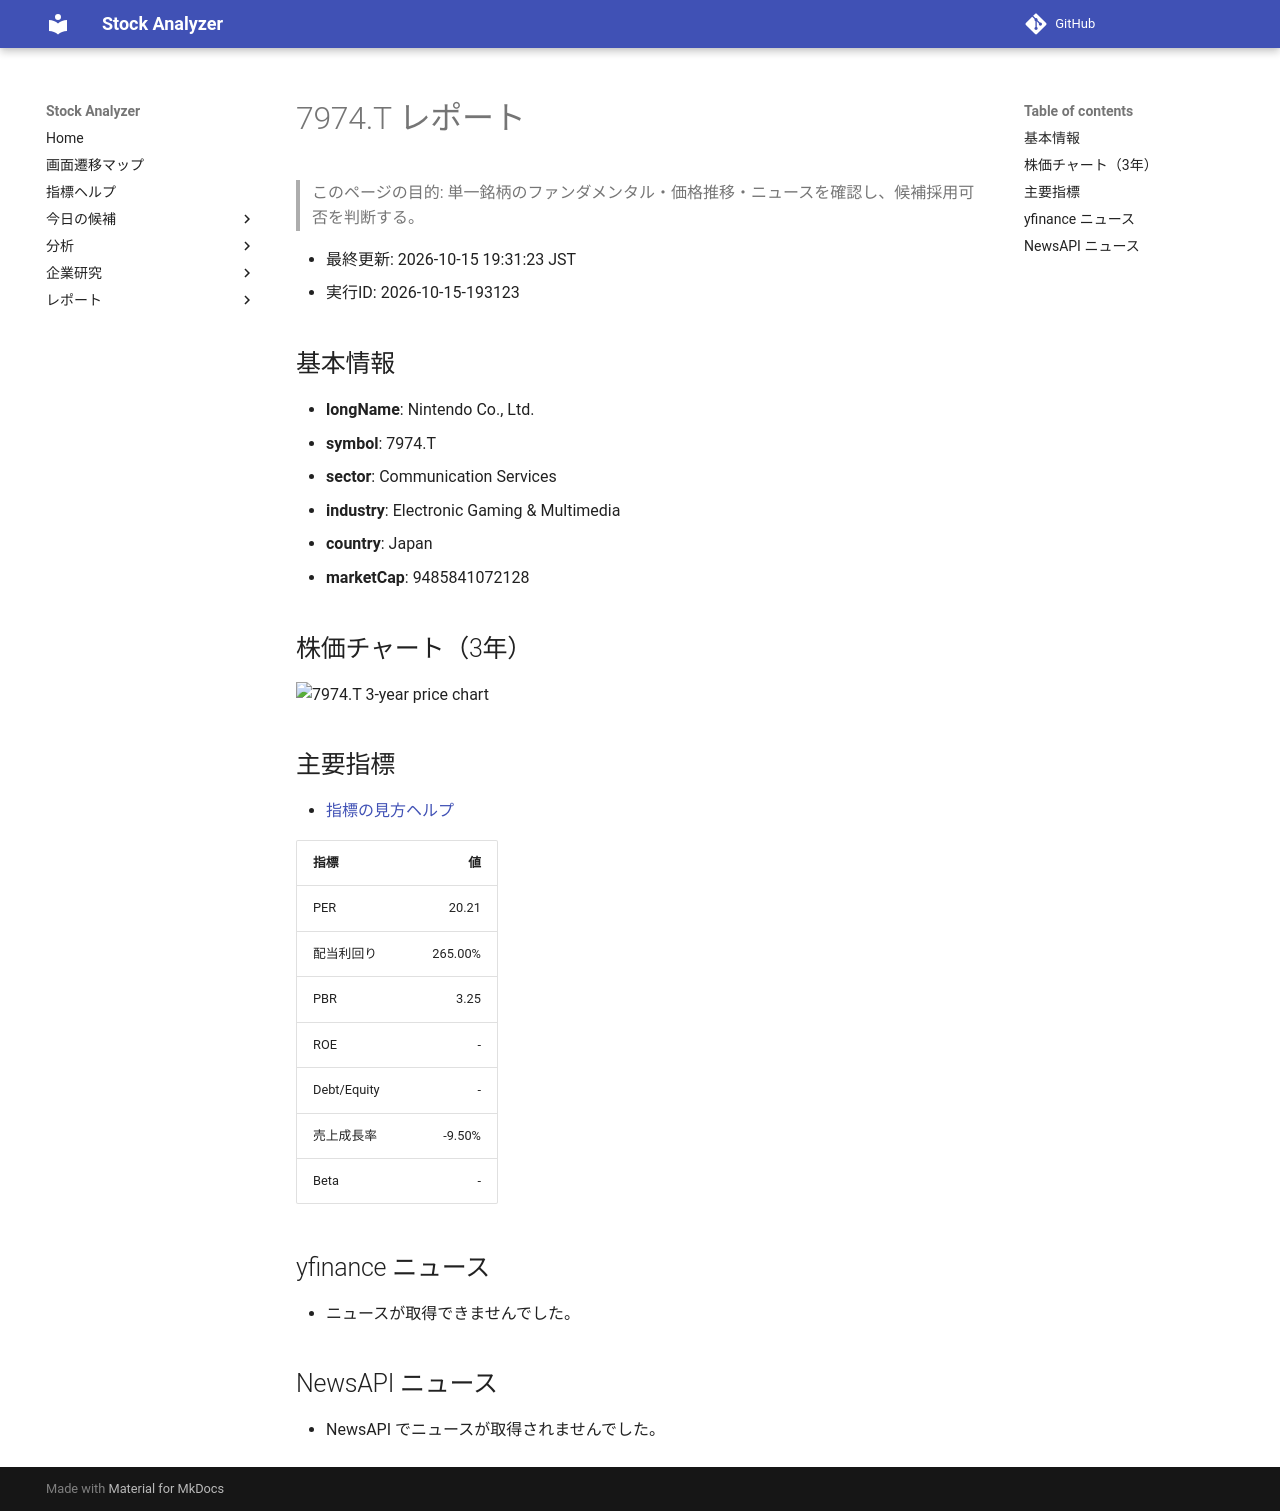

repository: Yumi-note/Making-APP · page: reports/2026-10-15/193123/7974_T/index.html · generator: mkdocs

# 7974.T レポート

> このページの目的: 単一銘柄のファンダメンタル・価格推移・ニュースを確認し、候補採用可否を判断する。

- 最終更新: 2026-10-15 19:31:23 JST
- 実行ID: 2026-10-15-193123

## 基本情報

- **longName**: Nintendo Co., Ltd.
- **symbol**: 7974.T
- **sector**: Communication Services
- **industry**: Electronic Gaming & Multimedia
- **country**: Japan
- **marketCap**: 9485841072128

## 株価チャート（3年）

![7974.T 3-year price chart](7974_T_3y.png)

## 主要指標

- [指標の見方ヘルプ](../../../../indicators.md)

| 指標 | 値 |
|---|---:|
| PER | 20.21 |
| 配当利回り | 265.00% |
| PBR | 3.25 |
| ROE | - |
| Debt/Equity | - |
| 売上成長率 | -9.50% |
| Beta | - |

## yfinance ニュース

- ニュースが取得できませんでした。

## NewsAPI ニュース

- NewsAPI でニュースが取得されませんでした。
